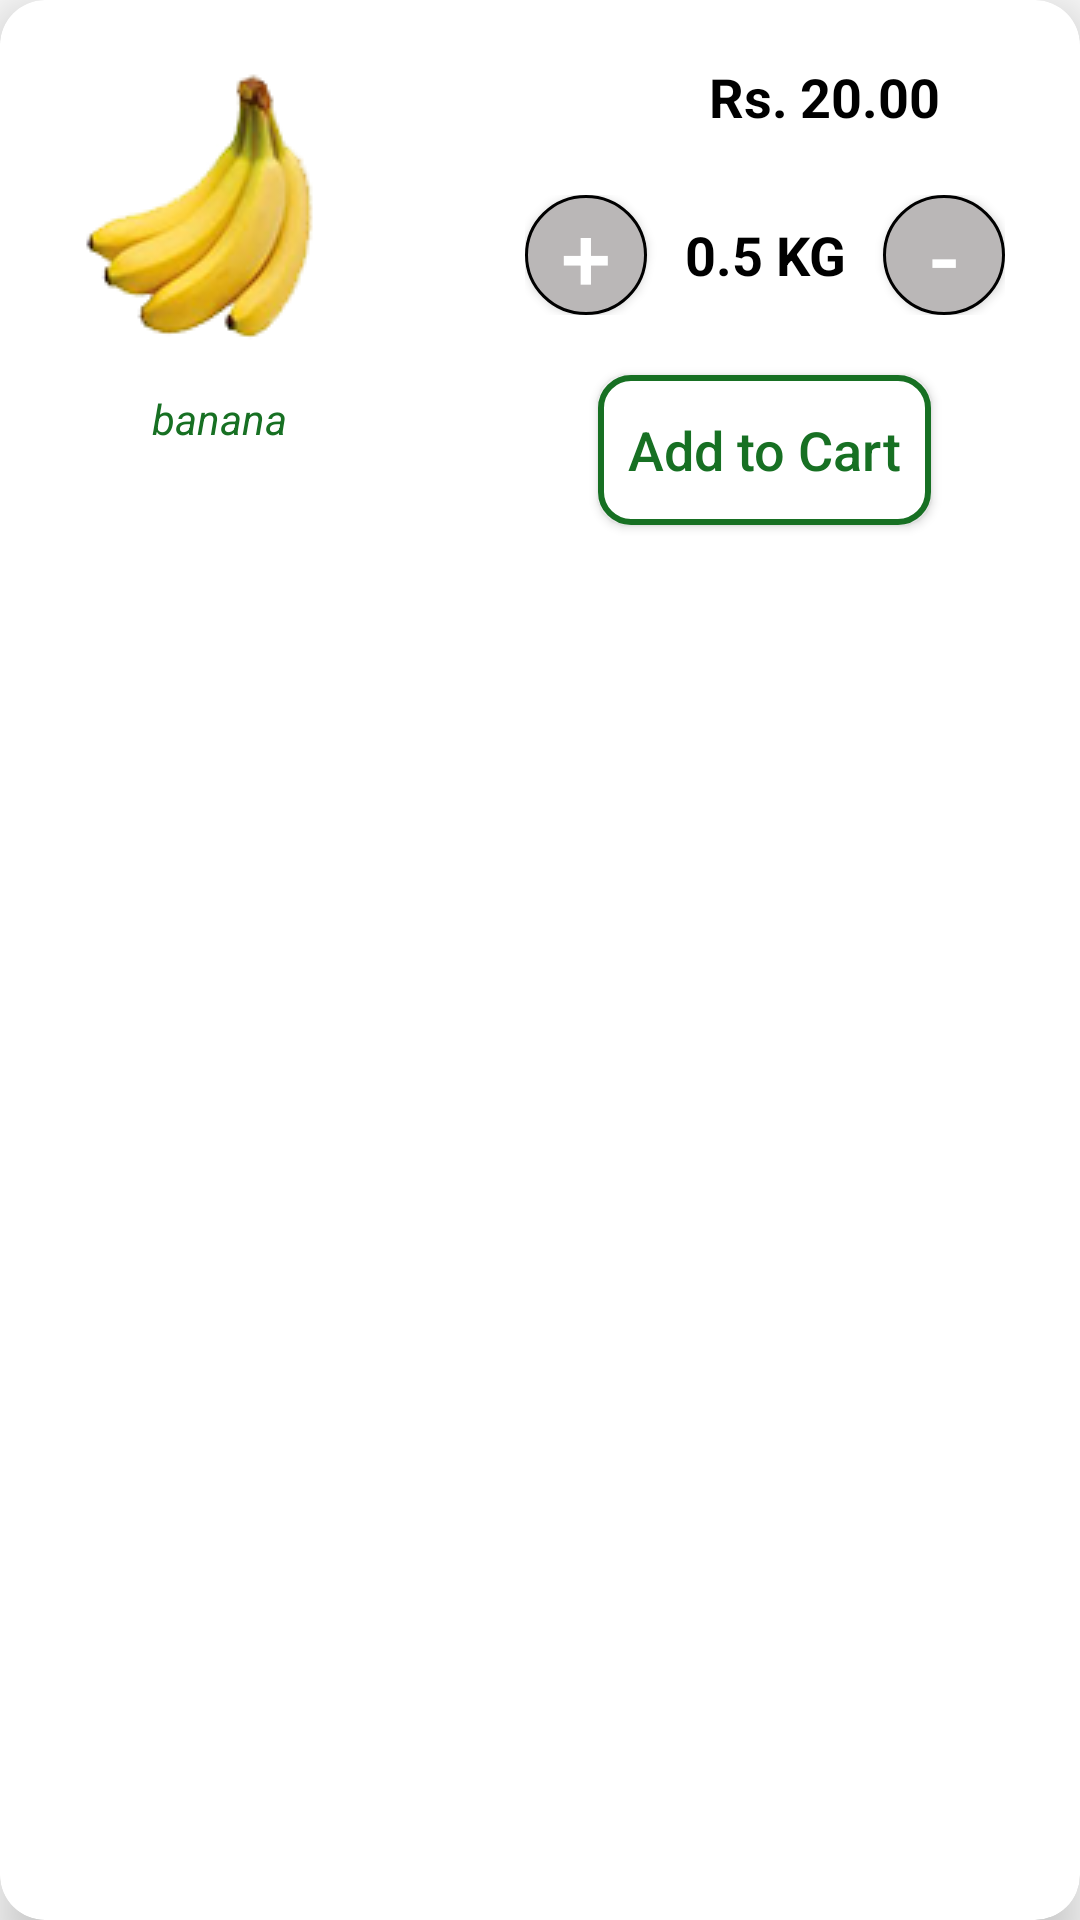

Layout XML and referenced resources for this Android screen:
<!-- AndroidManifest.xml: application theme AppTheme -->
<!-- res/layout/customlayout.xml -->
<?xml version="1.0" encoding="utf-8"?>
<android.support.v7.widget.CardView xmlns:android="http://schemas.android.com/apk/res/android"
    xmlns:app="http://schemas.android.com/apk/res-auto"
    xmlns:tools="http://schemas.android.com/tools"
    android:layout_width="match_parent"
    android:layout_height="wrap_content"
    android:layout_margin="6dp"
    android:padding="10dp"
    app:cardCornerRadius="15dp"
    app:cardElevation="10dp"
    tools:layout_editor_absoluteX="6dp"
    tools:layout_editor_absoluteY="6dp">

    <LinearLayout
        android:layout_width="match_parent"
        android:layout_height="match_parent"
        android:orientation="horizontal">

        <LinearLayout
            android:layout_width="150dp"
            android:layout_height="match_parent"
            android:orientation="vertical"

            android:padding="20dp">

            <ImageView
                android:id="@+id/imageView3"
                android:layout_width="100dp"
                android:layout_height="100dp"
                app:srcCompat="@drawable/banana2" />

            <TextView
                android:id="@+id/textView27"
                android:layout_width="wrap_content"
                android:layout_height="wrap_content"
                android:layout_gravity="center"
                android:layout_margin="10dp"

                android:text="banana "
                android:textColor="@color/green"
                android:textSize="14sp"
                android:textStyle="italic" />
        </LinearLayout>

        <LinearLayout
            android:layout_width="match_parent"
            android:layout_height="match_parent"
            android:orientation="vertical"
            android:padding="10dp">

            <LinearLayout
                android:layout_width="match_parent"
                android:layout_height="40dp"
                android:orientation="horizontal">

                <TextView
                    android:id="@+id/textView22"
                    android:layout_width="wrap_content"
                    android:layout_height="wrap_content"
                    android:layout_marginLeft="40dp"
                    android:layout_weight="1"
                    android:gravity="end"
                    android:paddingRight="2dp"
                    android:paddingVertical="10dp"
                    android:text="Rs."
                    android:textColor="@color/black"
                    android:textSize="18sp"
                    android:textStyle="bold" />

                <TextView
                    android:id="@+id/textView26"
                    android:layout_width="wrap_content"
                    android:layout_height="wrap_content"
                    android:layout_weight="1"
                    android:gravity="start"
                    android:paddingLeft="2dp"
                    android:paddingVertical="10dp"
                    android:text="20.00"
                    android:textColor="@color/black"
                    android:textSize="18sp"
                    android:textStyle="bold" />
            </LinearLayout>


            <LinearLayout
                android:layout_width="match_parent"
                android:layout_height="60dp"
                android:layout_margin="5dp"
                android:orientation="horizontal"
                android:padding="10dp">

                <Button
                    android:id="@+id/button20"
                    android:layout_width="20dp"
                    android:layout_height="40dp"
                    android:layout_weight="1"
                    android:background="@drawable/buttonbg"
                    android:text="+"

                    android:textColor="@android:color/background_light"
                    android:textSize="30sp" />

                <TextView
                    android:id="@+id/textView25"
                    android:layout_width="wrap_content"
                    android:layout_height="40dp"
                    android:layout_margin="2dp"
                    android:layout_weight="1"
                    android:gravity="center"
                    android:text="0.5 KG"
                    android:layout_gravity="center"
                    android:textColor="@android:color/black"
                    android:textSize="18sp"
                    android:textStyle="bold" />

                <Button
                    android:id="@+id/button21"
                    android:layout_width="20dp"
                    android:layout_height="40dp"
                    android:layout_weight="1"
                    android:background="@drawable/buttonbg"
                    android:text="-"
                    android:textColor="@android:color/background_light"
                    android:textSize="30sp" />


            </LinearLayout>

            <Button
                android:id="@+id/button22"
                android:layout_width="wrap_content"
                android:layout_height="50dp"
                android:layout_gravity="center"
                android:layout_margin="5dp"
                android:background="@drawable/addtocartbg"
                android:padding="10dp"
                android:text="Add to Cart"
                android:textAllCaps="false"
                android:textColor="@color/green"
                android:textSize="18sp" />
        </LinearLayout>
    </LinearLayout>
</android.support.v7.widget.CardView>
<!-- resources referenced by this layout -->
<resources>
  <color name="black">#000</color>
  <color name="green">#177023</color>
  <!-- drawable addtocartbg (drawable) -->
  <?xml version="1.0" encoding="utf-8"?>
  <shape android:shape="rectangle"
      xmlns:android="http://schemas.android.com/apk/res/android" >
      <solid android:color="@color/white"/>
      <stroke android:color="@color/green" android:width="2dp"/>
      <corners android:radius="10dp"/>
  </shape>
  <!-- drawable banana2: png bitmap (drawable, 12556 bytes) -->
  <!-- drawable buttonbg (drawable) -->
  <?xml version="1.0" encoding="utf-8"?>
  <shape android:shape="oval"
      xmlns:android="http://schemas.android.com/apk/res/android" >
      <solid android:color="@color/gray"/>
      <stroke android:color="@color/black" android:width="1dp"/>
      <size android:width="20dp" android:height="20dp"/>
  </shape>
  <style name="AppTheme" parent="Theme.AppCompat.Light.DarkActionBar">
          
          <item name="colorPrimary">@color/lightgreen</item>
          <item name="colorPrimaryDark">@color/colorPrimaryDark</item>
          <item name="colorAccent">@color/colorAccent</item>
      </style>
  <color name="white">#fff</color>
  <color name="gray">#bab7b7</color>
  <color name="lightgreen">#3f972d</color>
  <color name="colorPrimaryDark">#3f972d</color>
  <color name="colorAccent">#FF4081</color>
</resources>
